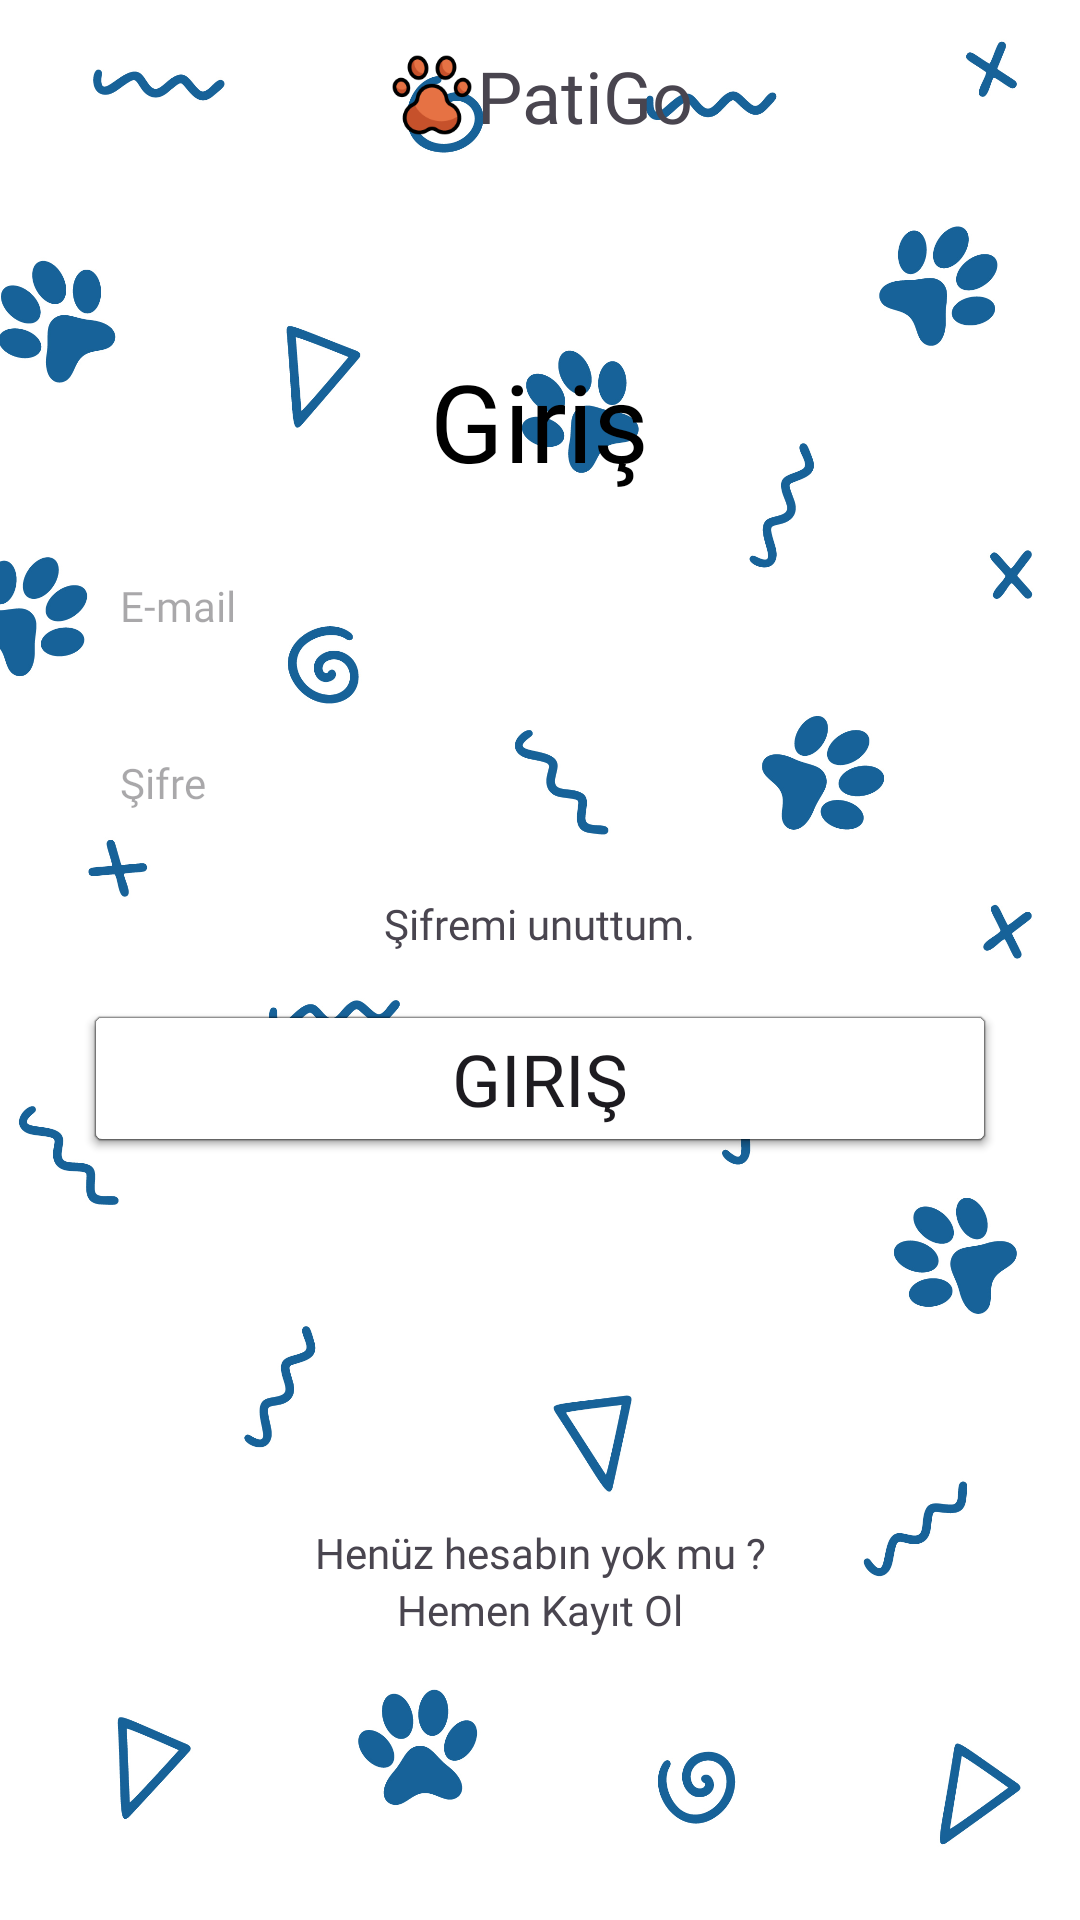

Produce the Android XML layout that renders to this screen, including the resource entries it uses.
<!-- AndroidManifest.xml: application theme Theme.PatiGo -->
<!-- res/layout/fragment_login.xml -->
<?xml version="1.0" encoding="utf-8"?>
<ScrollView xmlns:android="http://schemas.android.com/apk/res/android"
    xmlns:app="http://schemas.android.com/apk/res-auto"
    xmlns:tools="http://schemas.android.com/tools"
    android:layout_width="match_parent"
    android:layout_height="match_parent"
    android:background="@drawable/background_im"
    android:fillViewport="true"
    tools:context=".ui.fragments.LoginFragment">

    <androidx.constraintlayout.widget.ConstraintLayout
        android:layout_width="match_parent"
        android:layout_height="wrap_content">

        <androidx.appcompat.widget.Toolbar
            android:id="@+id/toolbar"
            android:layout_width="0dp"
            android:layout_height="wrap_content"
            android:background="@android:color/transparent"
            android:minHeight="?attr/actionBarSize"
            android:theme="?attr/actionBarTheme"
            app:layout_constraintEnd_toEndOf="parent"
            app:layout_constraintStart_toStartOf="parent"
            app:layout_constraintTop_toTopOf="parent">

            <LinearLayout
                android:layout_width="wrap_content"
                android:layout_height="match_parent"
                android:layout_gravity="center_horizontal"
                android:gravity="center">

                <ImageView
                    android:id="@+id/imageView2"
                    android:layout_width="30dp"
                    android:layout_height="30dp"
                    android:src="@drawable/toolbar_ic" />

                <TextView
                    android:layout_width="wrap_content"
                    android:layout_height="wrap_content"
                    android:fontFamily="@font/montserrat_semibold"
                    android:text="@string/app_title_string"
                    android:textColor="@color/titleTextColor"
                    android:textSize="24sp">

                </TextView>
            </LinearLayout>
        </androidx.appcompat.widget.Toolbar>

        <LinearLayout
            android:id="@+id/linearLayout"
            android:layout_width="match_parent"
            android:layout_height="wrap_content"
            android:layout_marginTop="24dp"
            android:gravity="center"
            android:orientation="vertical"
            android:padding="28dp"
            app:layout_constraintEnd_toEndOf="parent"
            app:layout_constraintStart_toStartOf="parent"
            app:layout_constraintTop_toBottomOf="@+id/toolbar">

            <TextView
                android:id="@+id/loginTitle"
                android:layout_width="wrap_content"
                android:layout_height="wrap_content"
                android:fontFamily="@font/montserrat_semibold"
                android:text="Giriş"
                android:textColor="@color/black"
                android:textSize="36sp" />

            <View
                android:layout_width="16dp"
                android:layout_height="16dp" />

            <EditText
                android:id="@+id/loginEmailEditText"
                android:layout_width="match_parent"
                android:layout_height="wrap_content"
                android:background="@drawable/edit_text_bg"
                android:fontFamily="@font/montserrat_semibold"
                android:hint="E-mail"
                android:inputType="textEmailAddress"
                android:padding="12dp"
                android:textColor="@color/black"
                android:textSize="14sp"
                app:layout_constraintEnd_toEndOf="parent"
                app:layout_constraintStart_toStartOf="parent" />

            <View
                android:layout_width="16dp"
                android:layout_height="16dp" />

            <EditText
                android:id="@+id/loginPasswordEditText"
                android:layout_width="match_parent"
                android:layout_height="wrap_content"
                android:background="@drawable/edit_text_bg"
                android:fontFamily="@font/montserrat_semibold"
                android:hint="Şifre"
                android:inputType="textPassword"
                android:padding="12dp"
                android:textColor="@color/black"
                android:textSize="14sp"
                app:layout_constraintEnd_toEndOf="parent"
                app:layout_constraintStart_toStartOf="parent" />

            <View
                android:layout_width="16dp"
                android:layout_height="16dp" />

            <TextView
                android:id="@+id/forgetPasswordButton"
                android:layout_width="wrap_content"
                android:layout_height="wrap_content"
                android:fontFamily="@font/montserrat_semibold"
                android:text="Şifremi unuttum."
                android:textColor="@color/descriptionTextColor" />

            <View
                android:layout_width="16dp"
                android:layout_height="16dp" />

            <Button
                android:id="@+id/loginButton"
                android:layout_width="match_parent"
                android:layout_height="wrap_content"
                android:backgroundTint="@color/fabButtonColor"
                android:fontFamily="@font/montserrat_semibold"
                android:text="Giriş"
                android:textSize="24sp">

            </Button>


        </LinearLayout>

        <LinearLayout
            android:layout_width="wrap_content"
            android:layout_height="wrap_content"
            android:layout_marginVertical="24dp"
            android:gravity="center"
            android:orientation="vertical"
            app:layout_constraintBottom_toBottomOf="parent"
            app:layout_constraintEnd_toEndOf="parent"
            app:layout_constraintStart_toStartOf="parent"
            app:layout_constraintTop_toBottomOf="@+id/linearLayout">

            <TextView
                android:id="@+id/textView4"
                android:layout_width="wrap_content"
                android:layout_height="wrap_content"
                android:fontFamily="@font/montserrat_semibold"
                android:text="Henüz hesabın yok mu ?"
                android:textColor="@color/descriptionTextColor"
                android:textSize="14sp" />

            <TextView
                android:id="@+id/signupButton"
                android:layout_width="wrap_content"
                android:layout_height="wrap_content"
                android:fontFamily="@font/montserrat_semibold"
                android:text="Hemen Kayıt Ol"
                android:textColor="@color/primaryColor"
                android:textSize="14sp" />
        </LinearLayout>
    </androidx.constraintlayout.widget.ConstraintLayout>


</ScrollView>
<!-- resources referenced by this layout -->
<resources>
  <!-- drawable background_im: png bitmap (drawable, 750346 bytes) -->
  <!-- drawable toolbar_ic: png bitmap (drawable, 6747 bytes) -->
  <string name="app_title_string">PatiGo</string>
  <style name="Theme.PatiGo" parent="Base.Theme.PatiGo" />
  <style name="Base.Theme.PatiGo" parent="Theme.Material3.DayNight.NoActionBar">
          <item name="android:ambientShadowAlpha">0.5</item>
          <item name="android:spotShadowAlpha">0.5</item>
          <item name="android:statusBarColor">@color/primaryColor</item>
      </style>
  <!-- not gathered from this repository: default colours our renderer supplied (Android Studio template values) -->
  <color name="black">#FF000000</color>
</resources>
